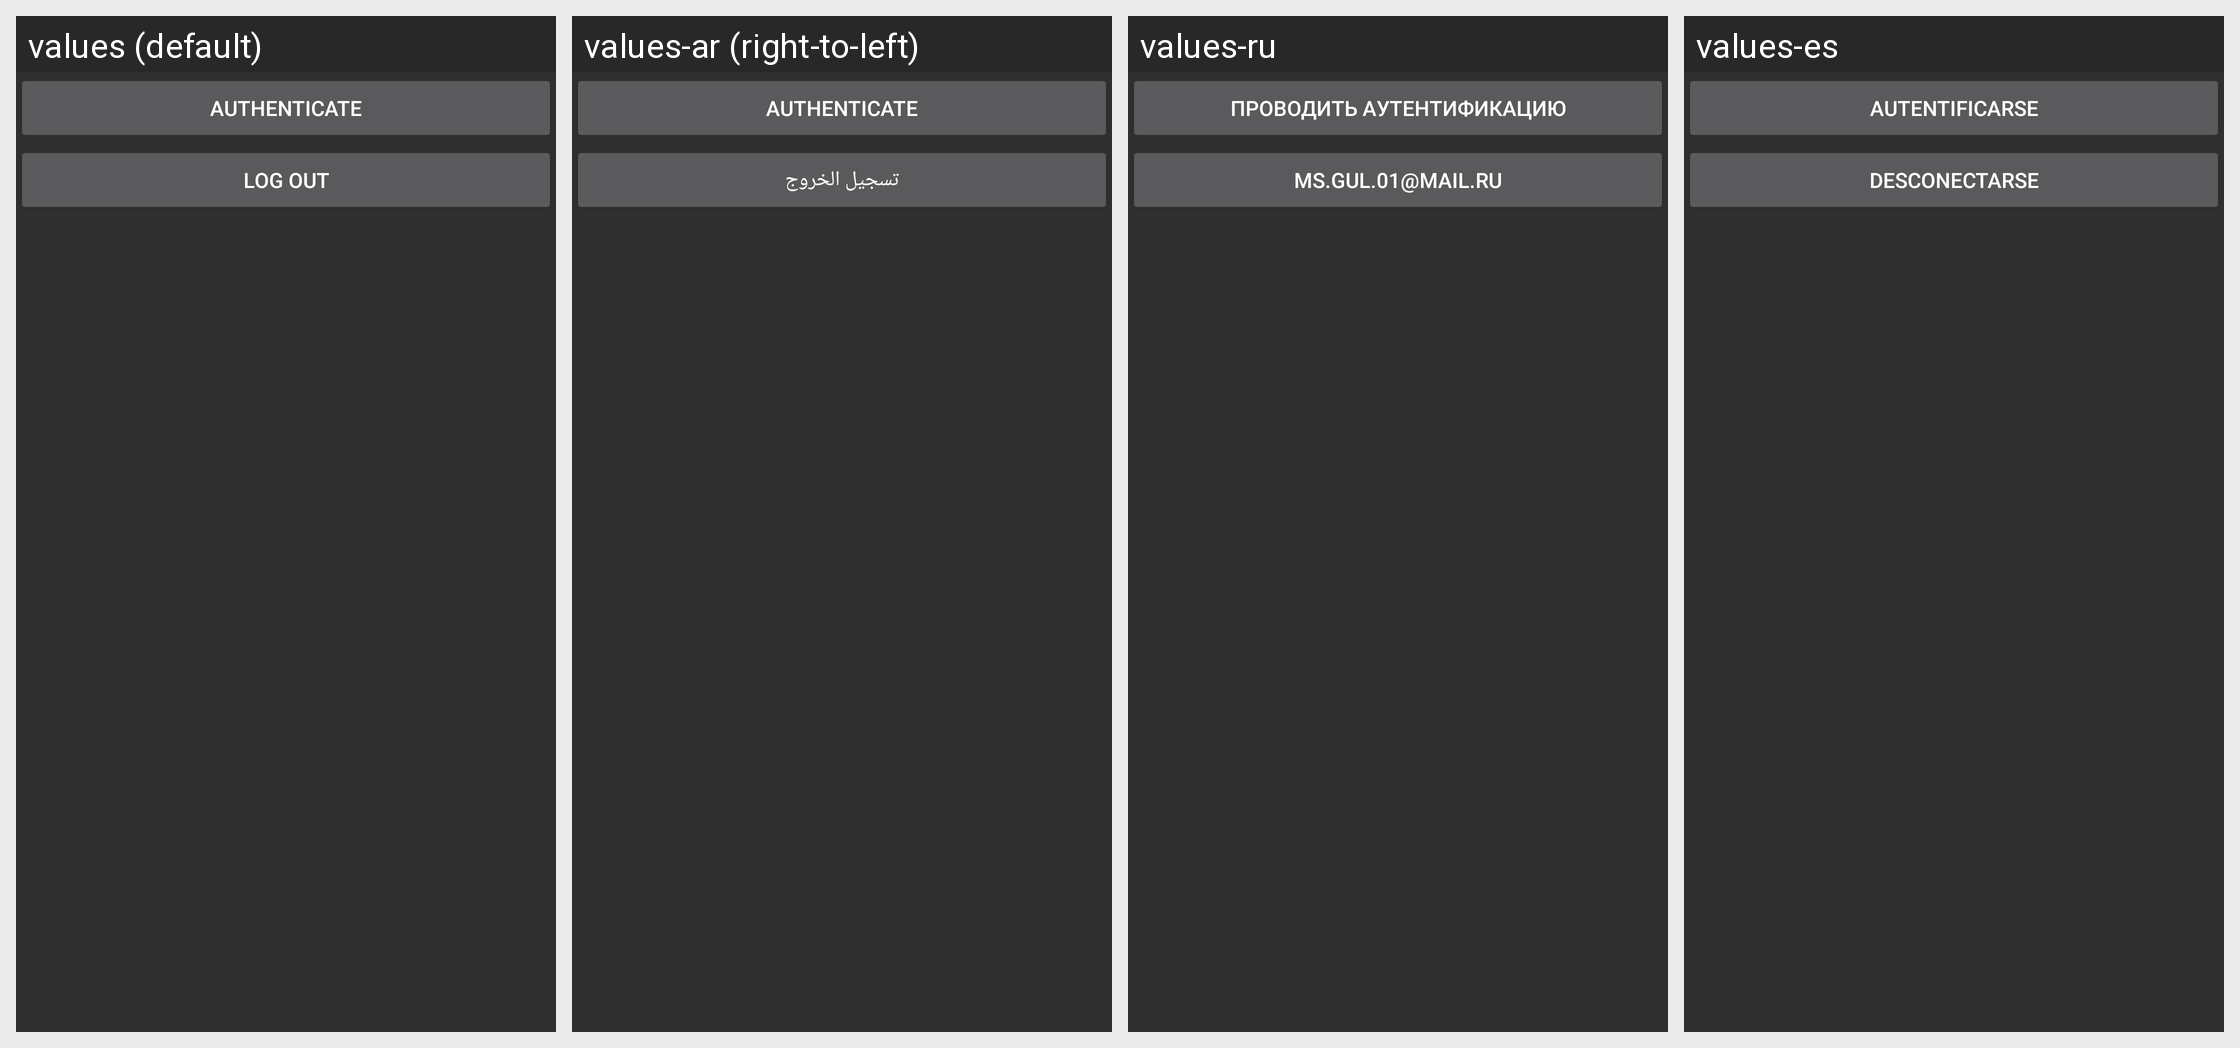

The Android screen above is rendered under several locales of the same app. Produce the string resources it draws, with the default and per-locale values.
Android screen res/layout/server_auth_stub.xml rendered under 4 locales, left to right: values (default), values-ar (right-to-left), values-ru, values-es. Device: Nexus 5 (rendered at 1080×1920; each locale shown at half size, 540×960, under a caption strip naming it); theme AppTheme.Dark.
Other locales in the repository, not shown: values-ca, values-cs, values-da, values-de, values-el, values-fa, values-fr, values-he, values-hi, values-hr, values-hu, values-it, values-iw, values-ja, values-ka, values-ko, values-nb, values-nl, values-pl, values-pt, values-pt-rBR, values-ro, values-sk, values-sv, values-th, values-to, values-tr, values-uk, values-zh, values-zh-rCN.
Strings drawn on this screen, with the default value and each locale's value (text and hints the layout hard-codes, and strings that could not be matched under every locale, appear in the picture but are not listed):

s_authenticate
  values: Authenticate
  values-ar: Authenticate  [not translated; the default value is used]
  values-ru: Проводить аутентификацию
  values-es: Autentificarse

s_logout
  values: Log out
  values-ar: تسجيل الخروج
  values-ru: ms.gul.01@mail.ru
  values-es: Desconectarse
